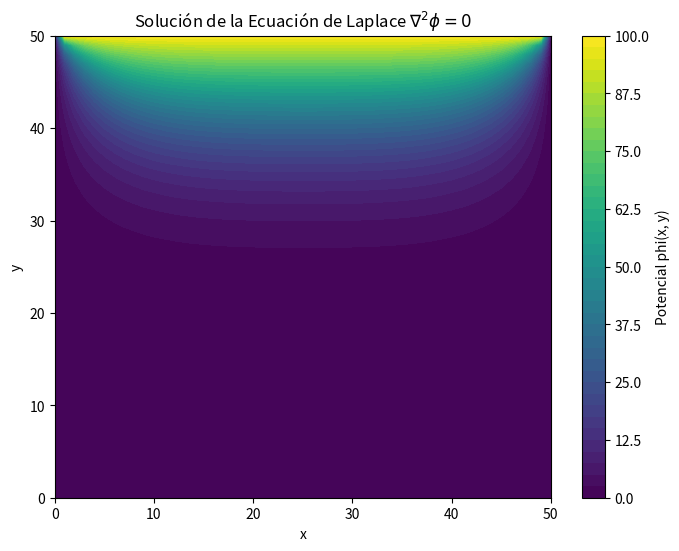

Source code (Python):
"""
================================================================================
ENUNCIADO
================================================================================
Resolver numéricamente la ecuación de Laplace elíptica (delta^2 phi = 0) en un 
dominio bidimensional cuadrado empleando un esquema de diferencias finitas 
centradas de segundo orden y el método iterativo de relajación. El sistema está 
gobernado por condiciones de contorno fijas de Dirichlet en sus cuatro paredes.

================================================================================
RESOLVER
================================================================================
1. Configurar la grilla discreta de dimensiones Nx×Ny y definir el espaciamiento 
   espacial homogéneo h.
2. Imponer condiciones de frontera de Dirichlet en los extremos de la matriz `phi` 
   (potenciales fijos en las paredes superior, inferior, izquierda y derecha).
3. Implementar el algoritmo iterativo de relajación en la función `Relax()` para 
   actualizar los nodos internos mediante el promedio ponderado por el parámetro `omega`.
4. Controlar el avance numérico mediante un bucle extendido a `Niter` iteraciones.
5. Construir un mapa de contornos bidimensional relleno (`plt.contourf`) para 
   visualizar la distribución espacial del potencial electrostático o térmico.

================================================================================
CONSIDERACIONES IMPORTANTES
================================================================================
* ALGORITMO ELÍPTICO DE RELAJACIÓN:
  Al no existir un término de forzamiento externo (vorticidad o densidad de carga), 
  el residuo algebraico `r1` se reduce puramente a la diferencia entre el promedio 
  de los cuatro vecinos contiguos y el estado del nodo central estudiado:
    r1 = omega * [ 0.25 * (phi_izq + phi_der + phi_inf + phi_sup) - phi[i, j] ]

* INTEGRIDAD GEOMÉTRICA EN LAS MATRICES:
  Debido a que las mallas discretas se dimensionan hasta `Nx+1` y `Ny+1` para 
  contener las paredes exteriores, los bucles de cálculo espacial de la función 
  `Relax()` deben barrer estrictamente desde `1` hasta `Nx` (excluyendo los bordes 
  fijos) para evitar la sobrescritura accidental de las condiciones de contorno.
================================================================================
"""

import numpy as np
import matplotlib.pyplot as plt

# parametros discretizacion: sirve para controlar la resolución
Nx = 50
Ny = 50
h = 1.0

# parametros de relajacion: sirve para controlar la velocidad de convergencia
omega = 0.1
Niter = 2000

# arreglos (matrices vacias)
phi = np.zeros((Nx+1, Ny+1), float)

# condiciones de frontera (Dirichlet de ejemplo)
def Borders():
    # Pared inferior (y = 0)
    for i in range(Nx + 1):
        phi[i, 0] = 0.0

    # Pared superior (y = Ny)
    for i in range(Nx + 1):
        phi[i, Ny] = 100.0  # Potencial alto en el borde superior

    # Pared izquierda (x = 0)
    for j in range(Ny + 1):
        phi[0, j] = 0.0

    # Pared derecha (x = Nx)
    for j in range(Ny + 1):
        phi[Nx, j] = 0.0

def Relax():
    Borders()
    
    # resolver phi (Ecuación de Laplace)
    for i in range(1, Nx):
        for j in range(1, Ny):
            # El residuo algebraico r1 para Laplace prescinde de forzamiento externo
            r1 = ((phi[i+1, j] + phi[i-1, j] + phi[i, j+1] + phi[i, j-1]) * 0.25 - phi[i, j])
            phi[i, j] += omega * r1
            
    Borders()

# iteraciones
for iteration in range(Niter):
    Relax()
    if iteration % 500 == 0:
        print("Iteration: ", iteration)

# malla para graficacion
x = np.arange(Nx + 1) * h
y = np.arange(Ny + 1) * h
X, Y = np.meshgrid(x, y)

# visualizacion de los contornos del potencial phi
plt.figure(figsize=(8, 6))
# Se transpone phi (.T) para acoplar la orientacion indexada de Python con la malla X, Y
plt.contourf(X, Y, phi.T, levels=40, cmap='viridis')
plt.colorbar(label='Potencial phi(x, y)')
plt.title('Solución de la Ecuación de Laplace $\\nabla^2 \\phi = 0$')
plt.xlabel('x')
plt.ylabel('y')
plt.show()
